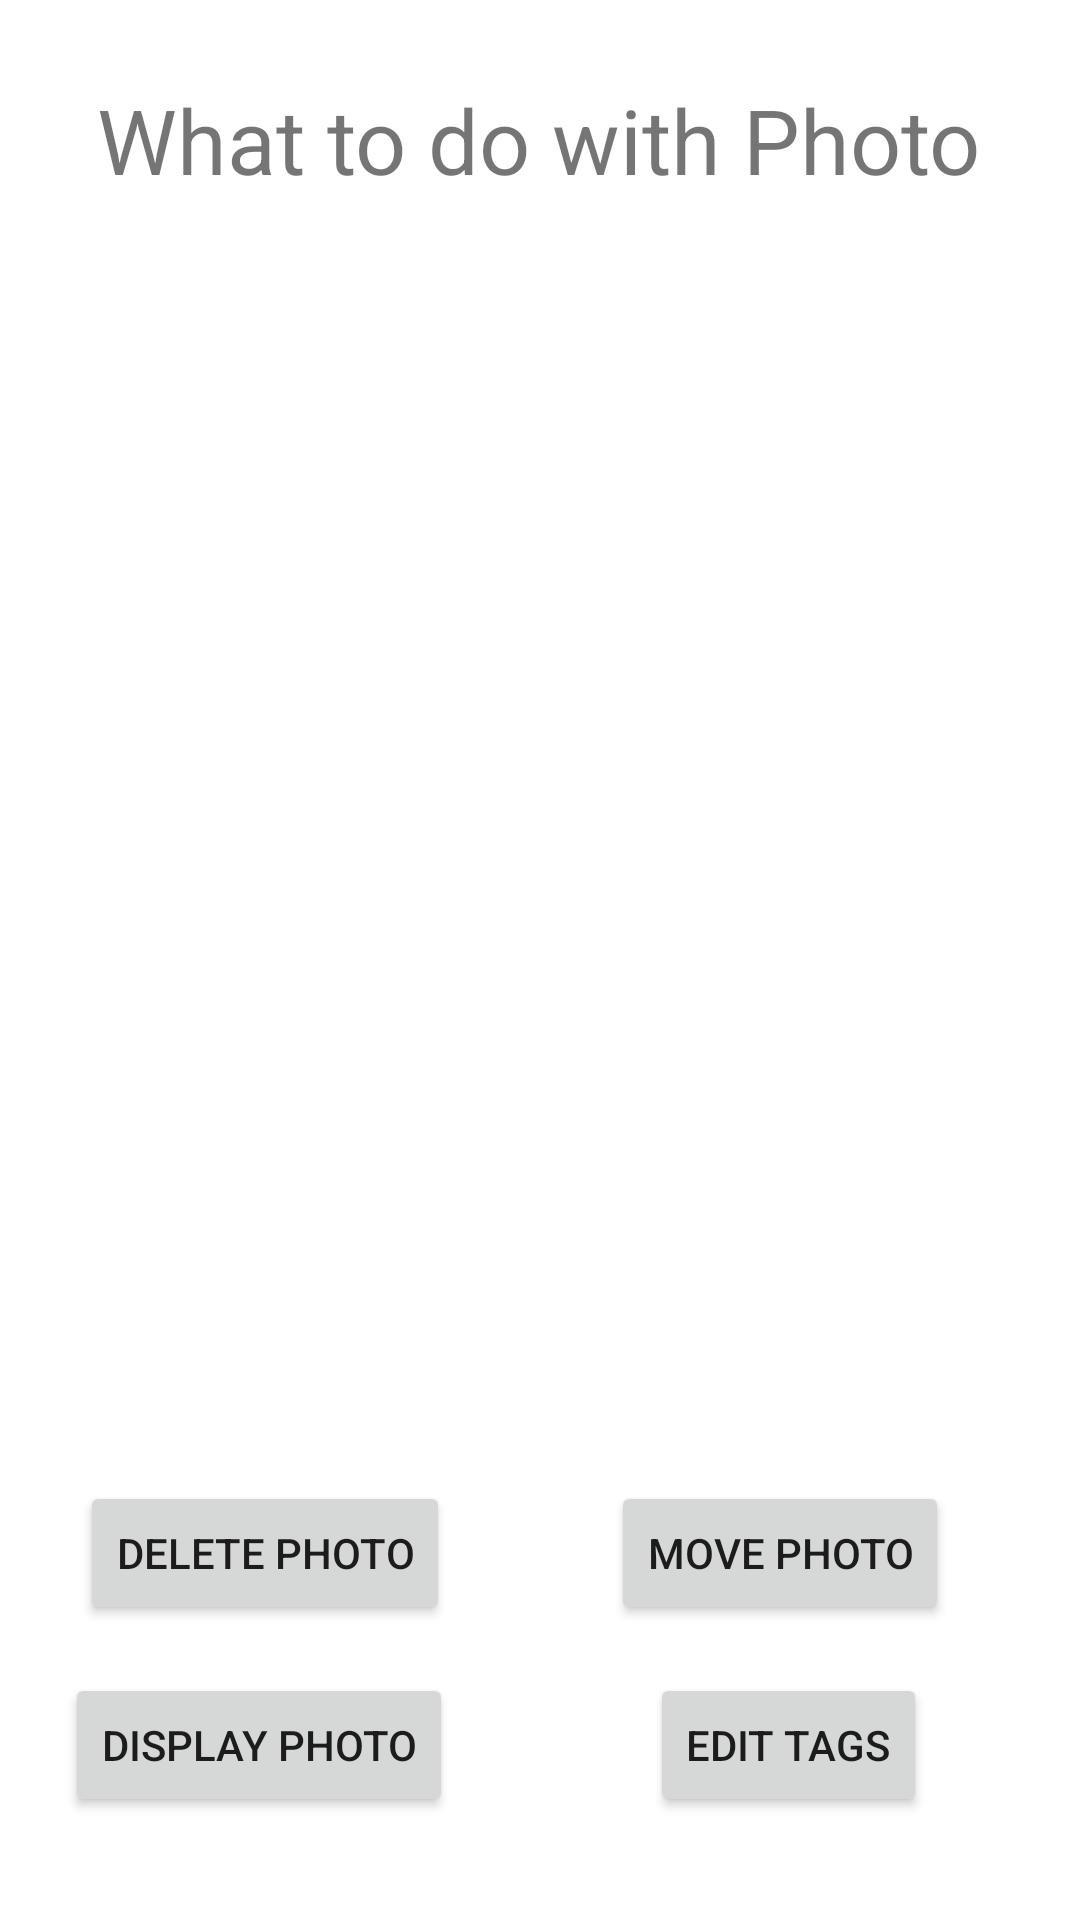

Write the Android layout XML for this screen, with the resource values it uses.
<!-- AndroidManifest.xml: application theme Theme.Photos09 -->
<!-- res/layout/pop_window.xml -->
<?xml version="1.0" encoding="utf-8"?>
<androidx.constraintlayout.widget.ConstraintLayout xmlns:android="http://schemas.android.com/apk/res/android"
    xmlns:app="http://schemas.android.com/apk/res-auto"
    xmlns:tools="http://schemas.android.com/tools"
    android:layout_width="match_parent"
    android:layout_height="match_parent">

    <TextView
        android:id="@+id/textView6"
        android:layout_width="wrap_content"
        android:layout_height="wrap_content"
        android:text="What to do with Photo"
        android:textSize="30sp"
        app:layout_constraintBottom_toBottomOf="parent"
        app:layout_constraintEnd_toEndOf="parent"
        app:layout_constraintHorizontal_bias="0.495"
        app:layout_constraintStart_toStartOf="parent"
        app:layout_constraintTop_toTopOf="parent"
        app:layout_constraintVertical_bias="0.044" />

    <Button
        android:id="@+id/popDelete"
        android:layout_width="wrap_content"
        android:layout_height="wrap_content"
        android:text="Delete Photo"
        app:layout_constraintBottom_toBottomOf="parent"
        app:layout_constraintEnd_toEndOf="parent"
        app:layout_constraintHorizontal_bias="0.113"
        app:layout_constraintStart_toStartOf="parent"
        app:layout_constraintTop_toTopOf="parent"
        app:layout_constraintVertical_bias="0.834" />

    <Button
        android:id="@+id/popMove"
        android:layout_width="wrap_content"
        android:layout_height="wrap_content"
        android:text="Move Photo"
        app:layout_constraintBottom_toBottomOf="parent"
        app:layout_constraintEnd_toEndOf="parent"
        app:layout_constraintHorizontal_bias="0.823"
        app:layout_constraintStart_toStartOf="parent"
        app:layout_constraintTop_toTopOf="parent"
        app:layout_constraintVertical_bias="0.834" />

    <Button
        android:id="@+id/popEdit"
        android:layout_width="wrap_content"
        android:layout_height="wrap_content"
        android:text="Edit Tags"
        app:layout_constraintBottom_toBottomOf="parent"
        app:layout_constraintEnd_toEndOf="parent"
        app:layout_constraintHorizontal_bias="0.809"
        app:layout_constraintStart_toStartOf="parent"
        app:layout_constraintTop_toTopOf="parent"
        app:layout_constraintVertical_bias="0.942" />

    <ImageView
        android:id="@+id/imageView3"
        android:layout_width="350dp"
        android:layout_height="350dp"
        app:layout_constraintBottom_toBottomOf="parent"
        app:layout_constraintEnd_toEndOf="parent"
        app:layout_constraintHorizontal_bias="0.491"
        app:layout_constraintStart_toStartOf="parent"
        app:layout_constraintTop_toTopOf="parent"
        app:layout_constraintVertical_bias="0.383"
        tools:srcCompat="@tools:sample/avatars" />

    <Button
        android:id="@+id/popDisplay"
        android:layout_width="wrap_content"
        android:layout_height="wrap_content"
        android:text="Display Photo"
        app:layout_constraintBottom_toBottomOf="parent"
        app:layout_constraintEnd_toEndOf="parent"
        app:layout_constraintHorizontal_bias="0.094"
        app:layout_constraintStart_toStartOf="parent"
        app:layout_constraintTop_toTopOf="parent"
        app:layout_constraintVertical_bias="0.942" />
</androidx.constraintlayout.widget.ConstraintLayout>
<!-- resources referenced by this layout -->
<resources>
  <style name="Theme.Photos09" parent="Theme.MaterialComponents.DayNight.DarkActionBar">
          
          <item name="colorPrimary">@color/purple_500</item>
          <item name="colorPrimaryVariant">@color/purple_700</item>
          <item name="colorOnPrimary">@color/white</item>
          
          <item name="colorSecondary">@color/teal_200</item>
          <item name="colorSecondaryVariant">@color/teal_700</item>
          <item name="colorOnSecondary">@color/black</item>
          
          <item name="android:statusBarColor">?attr/colorPrimaryVariant</item>
          
      </style>
  <!-- not gathered from this repository: default colours our renderer supplied (Android Studio template values) -->
  <color name="purple_500">#FF6200EE</color>
  <color name="purple_700">#FF3700B3</color>
  <color name="teal_200">#FF03DAC5</color>
  <color name="teal_700">#FF018786</color>
  <color name="black">#FF000000</color>
  <color name="white">#FFFFFFFF</color>
</resources>
